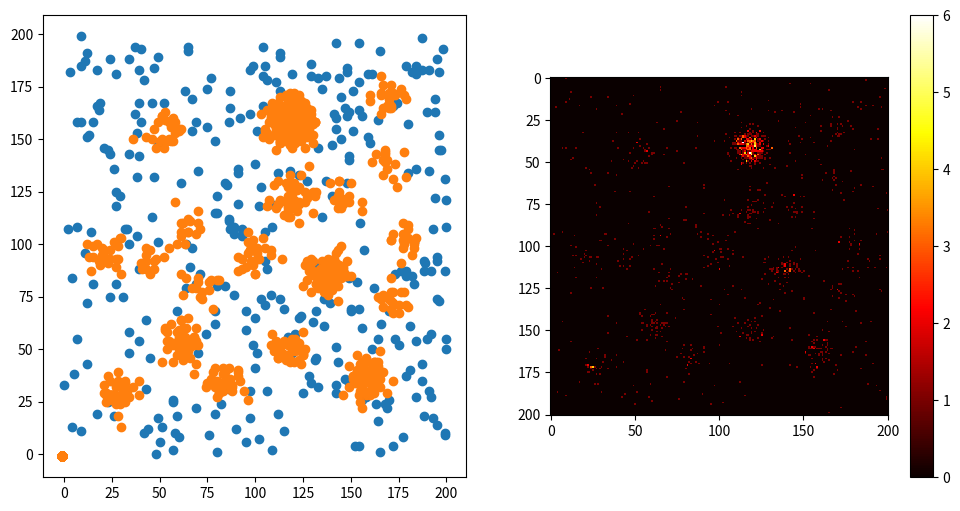

Reproduce this figure in Python.
import random
import math
import numpy as np
import matplotlib.pyplot as plt

population = 2000
city_ratio = 0.83  # for UK
city_to_country = 0.14  # for UK
grid_width = 200
grid_height = 200


def dist_check(pos1, pos2):

    distance = []

    for i in range(np.shape(pos2)[0]):
        distance.append(math.sqrt(abs(pos1[0]-pos2[i, 0])**2 + abs(pos1[1]-pos2[i, 1])**2))

    if all(x > 25 for x in distance):
        return True
    else:
        return False


def counter(array):

    count = 0

    for i in range(np.shape(array)[0]):
        for j in range(len(array[i, :])):
            if array[i, j] != -1:
                count += 1

    return count


centers = np.zeros((1, 2))
centers[0, :] = random.randrange(20, 180), random.randrange(20, 180)
x = np.zeros((1, round(int(city_to_country*population))))
y = np.zeros((1, round(int(city_to_country*population))))
x[0, :] = np.around(np.random.normal(centers[0, 0], 5, round(int(city_to_country*population))))
y[0, :] = np.around(np.random.normal(centers[0, 1], 5, round(int(city_to_country*population))))

count = 0
while counter(x) < 1000:
    runner = True
    while runner:
        new_center = (random.randrange(20, 180), random.randrange(20, 180))
        if dist_check(new_center, centers):
            centers = np.vstack((centers, new_center))
            runner = False

    new_x = np.around(np.random.normal(centers[count, 0], 5, round(int(city_to_country*population)/(count+2))))
    new_y = np.around(np.random.normal(centers[count, 1], 5, round(int(city_to_country*population)/(count+2))))
    while len(new_x) < round(int(city_to_country*population)):
        new_x = np.append(new_x, -1)
        new_y = np.append(new_y, -1)

    x = np.vstack((x, new_x))
    y = np.vstack((y, new_y))
    count += 1


x5 = np.around(np.random.uniform(0, grid_width, int((1-city_ratio)*2000)))
y5 = np.around(np.random.uniform(0, grid_height, int((1-city_ratio)*2000)))

all_x = np.concatenate((x.flatten(), x5))
all_y = np.concatenate((y.flatten(), y5))
all_xy = np.vstack((all_x, all_y))
agent_counts = np.zeros((grid_height+1, grid_width+1))

for i in range(np.shape(all_xy)[1]):
    if 0 < int(all_xy[0, i]) & int(all_xy[1, i]) < 200:
        agent_counts[int(all_xy[0, i]), 200-int(all_xy[1, i])] += 1

plt.figure(figsize=(12, 6))
plt.subplot(1, 2, 1)
plt.scatter(x5, y5)
plt.scatter(x, y)

plt.subplot(1, 2, 2)
plt.imshow(agent_counts.T, interpolation='nearest', cmap='hot')
plt.colorbar()
plt.show()
